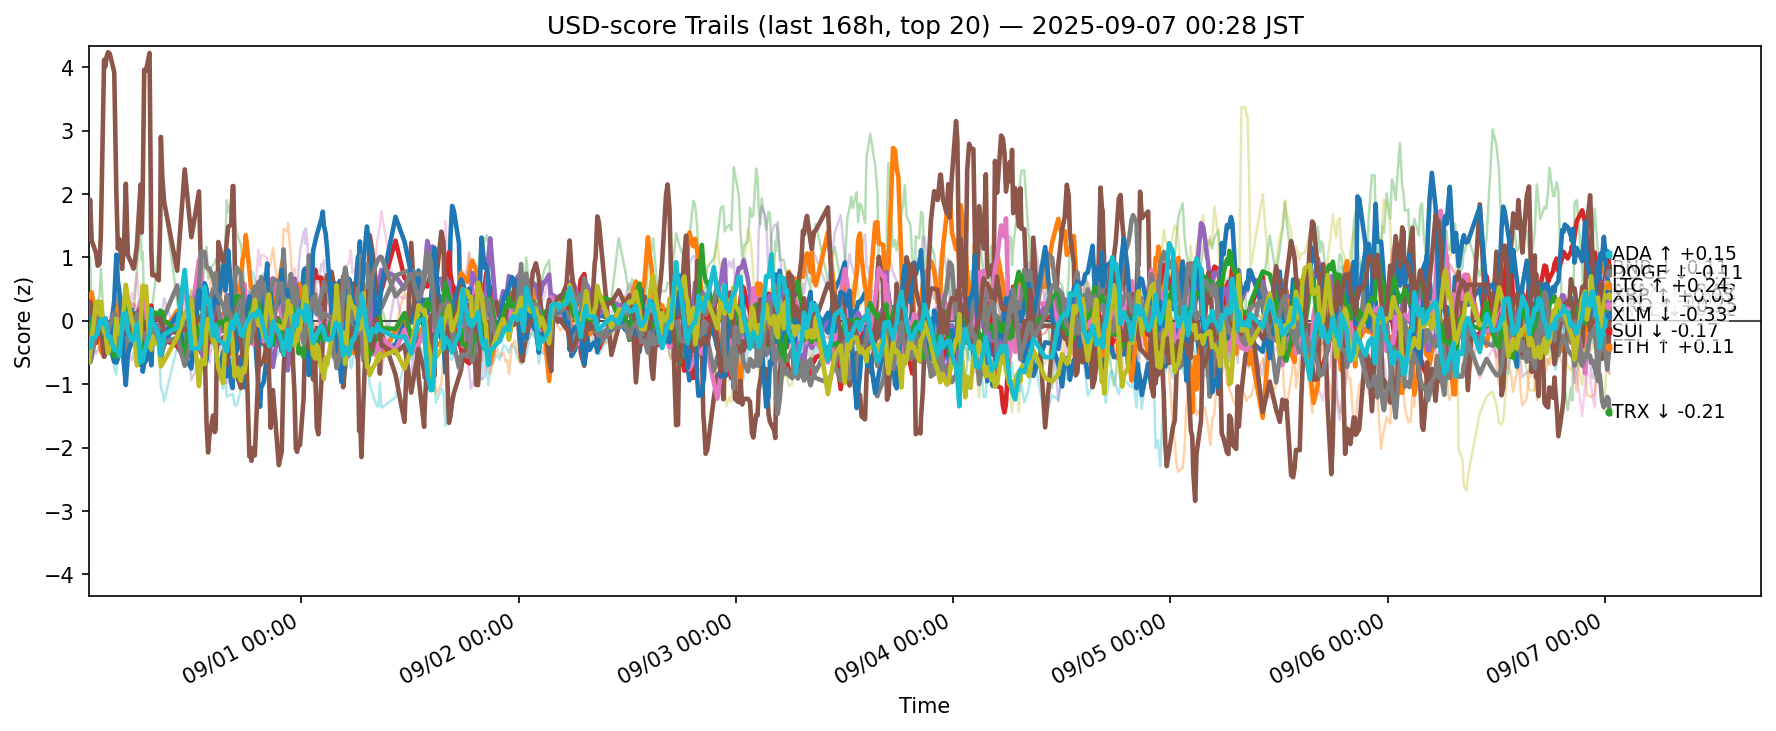

Values plotted in this chart, from the file beside it:
ts, side, symbol, score
2025-08-30 15:31:11.065507+00:00, usd, ADA, 0.01114
2025-08-30 15:31:11.065507+00:00, usd, AVAX, 0.192
2025-08-30 15:31:11.065507+00:00, usd, BCH, 1.048
2025-08-30 15:31:11.065507+00:00, usd, BNB, -0.1656
2025-08-30 15:31:11.065507+00:00, usd, BTC, -0.2644
2025-08-30 15:31:11.065507+00:00, usd, CRO, 1.283
2025-08-30 15:31:11.065507+00:00, usd, DOGE, -0.1002
2025-08-30 15:31:11.065507+00:00, usd, ETH, -0.08098
2025-08-30 15:31:11.065507+00:00, usd, HBAR, 0.05334
2025-08-30 15:31:11.065507+00:00, usd, HYPE, -0.5096
2025-08-30 15:31:11.065507+00:00, usd, LINK, 0.1795
2025-08-30 15:31:11.065507+00:00, usd, LTC, -0.2759
2025-08-30 15:31:11.065507+00:00, usd, SHIB, 0.2535
2025-08-30 15:31:11.065507+00:00, usd, SOL, -0.4955
2025-08-30 15:31:11.065507+00:00, usd, SUI, 0.2108
2025-08-30 15:31:11.065507+00:00, usd, TON, -0.1302
2025-08-30 15:31:11.065507+00:00, usd, TRX, -0.4633
2025-08-30 15:31:11.065507+00:00, usd, UNI, 0.1695
2025-08-30 15:31:11.065507+00:00, usd, XLM, -0.655
2025-08-30 15:31:11.065507+00:00, usd, XRP, -0.3164
2025-08-30 15:40:29.716613+00:00, usd, ADA, 0.05538
2025-08-30 15:40:29.716613+00:00, usd, AVAX, 0.3483
2025-08-30 15:40:29.716613+00:00, usd, BCH, 1.001
2025-08-30 15:40:29.716613+00:00, usd, BNB, -0.3864
2025-08-30 15:40:29.716613+00:00, usd, BTC, -0.3248
2025-08-30 15:40:29.716613+00:00, usd, CRO, 1.912
2025-08-30 15:40:29.716613+00:00, usd, DOGE, -0.1176
2025-08-30 15:40:29.716613+00:00, usd, ETH, -0.1271
2025-08-30 15:40:29.716613+00:00, usd, HBAR, 0.07697
2025-08-30 15:40:29.716613+00:00, usd, HYPE, -0.6434
2025-08-30 15:40:29.716613+00:00, usd, LINK, 0.316
2025-08-30 15:40:29.716613+00:00, usd, LTC, -0.2132
2025-08-30 15:40:29.716613+00:00, usd, SHIB, 0.1799
2025-08-30 15:40:29.716613+00:00, usd, SOL, -0.6402
2025-08-30 15:40:29.716613+00:00, usd, SUI, 0.304
2025-08-30 15:40:29.716613+00:00, usd, TON, -0.4951
2025-08-30 15:40:29.716613+00:00, usd, TRX, -0.6549
2025-08-30 15:40:29.716613+00:00, usd, UNI, 0.2684
2025-08-30 15:40:29.716613+00:00, usd, XLM, -0.488
2025-08-30 15:40:29.716613+00:00, usd, XRP, -0.4276
2025-08-30 15:51:05.053683+00:00, usd, ADA, 0.2295
2025-08-30 15:51:05.053683+00:00, usd, AVAX, 0.4512
2025-08-30 15:51:05.053683+00:00, usd, BCH, 0.09981
2025-08-30 15:51:05.053683+00:00, usd, BNB, -0.3544
2025-08-30 15:51:05.053683+00:00, usd, BTC, -0.2701
2025-08-30 15:51:05.053683+00:00, usd, CRO, 1.268
2025-08-30 15:51:05.053683+00:00, usd, DOGE, -0.1083
2025-08-30 15:51:05.053683+00:00, usd, ETH, -0.2201
2025-08-30 15:51:05.053683+00:00, usd, HBAR, 0.2479
2025-08-30 15:51:05.053683+00:00, usd, HYPE, -0.1888
2025-08-30 15:51:05.053683+00:00, usd, LINK, 0.1501
2025-08-30 15:51:05.053683+00:00, usd, LTC, -0.09295
2025-08-30 15:51:05.053683+00:00, usd, SHIB, 0.2295
2025-08-30 15:51:05.053683+00:00, usd, SOL, -0.3591
2025-08-30 15:51:05.053683+00:00, usd, SUI, 0.1183
2025-08-30 15:51:05.053683+00:00, usd, TON, -0.3991
2025-08-30 15:51:05.053683+00:00, usd, TRX, -0.5765
2025-08-30 15:51:05.053683+00:00, usd, UNI, 0.2939
2025-08-30 15:51:05.053683+00:00, usd, XLM, -0.2959
2025-08-30 15:51:05.053683+00:00, usd, XRP, -0.2791
... 12,600 more rows
